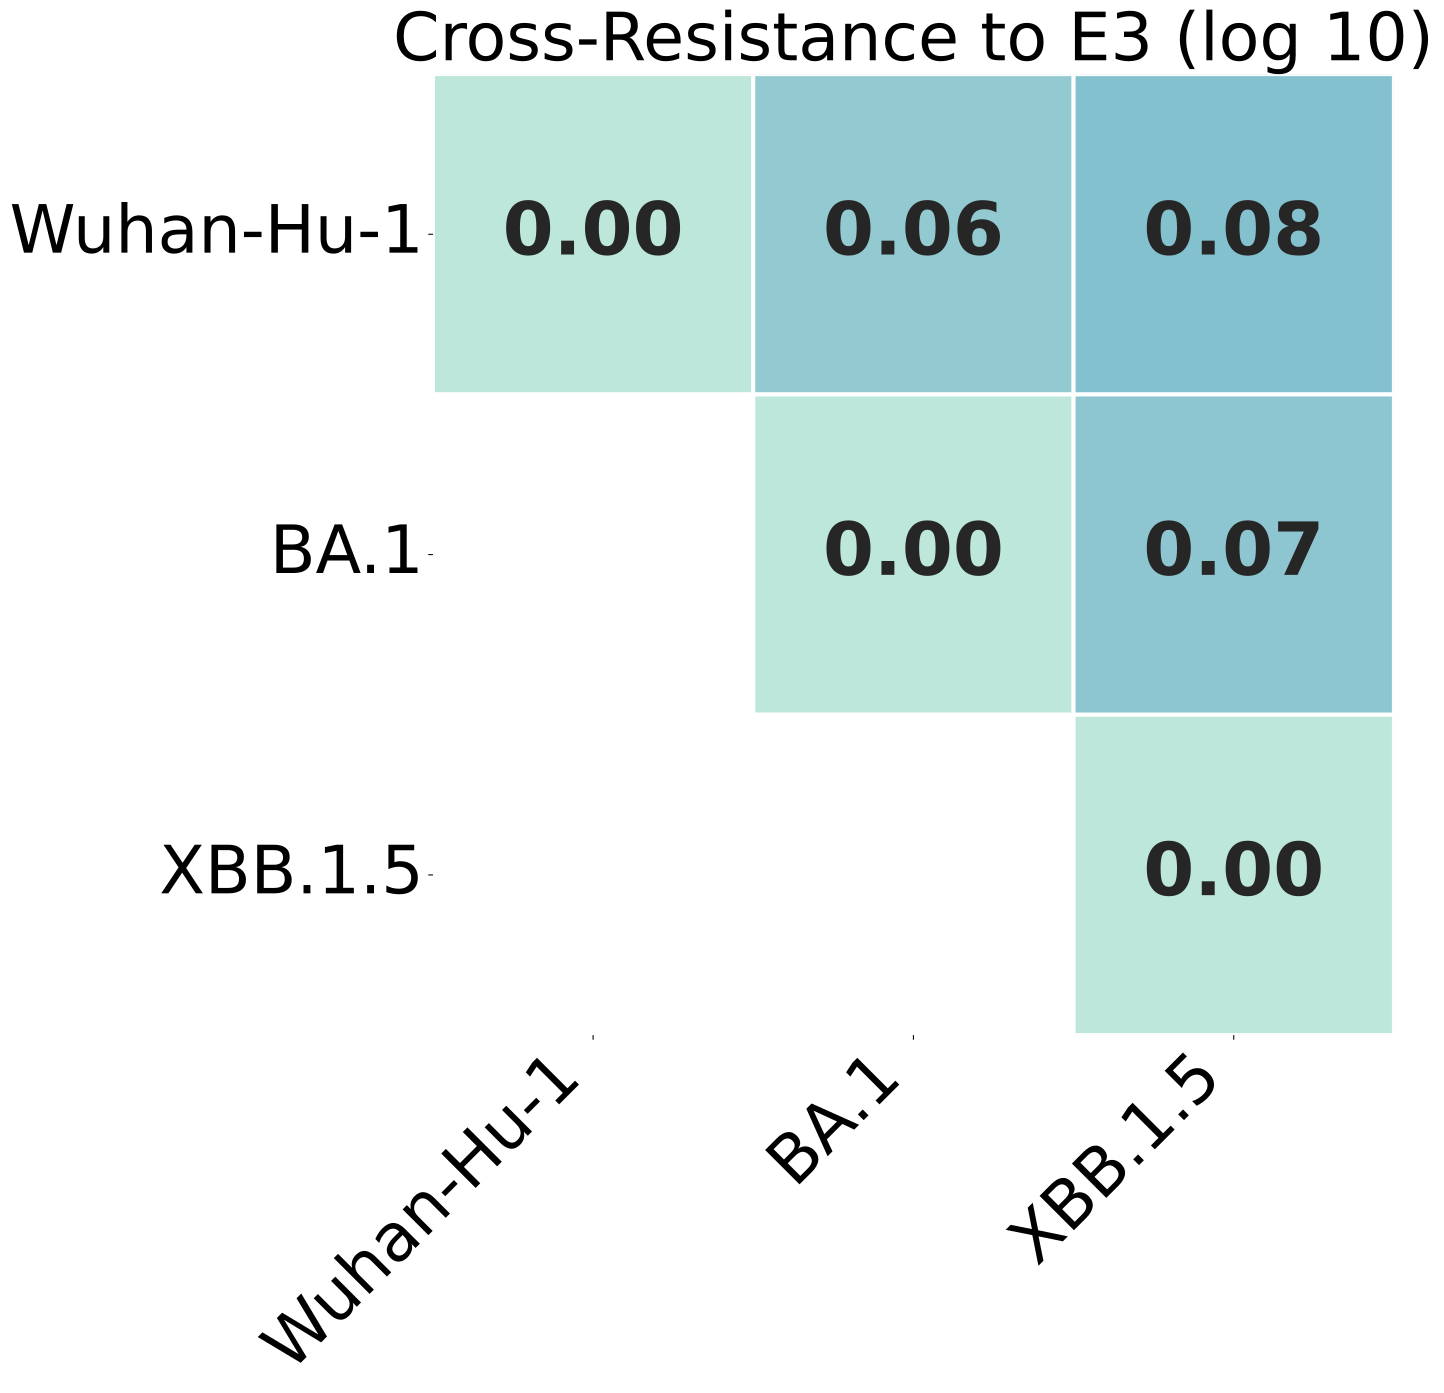

The file beside this chart, header and first rows:
, Wuhan-Hu-1, BA.1, XBB.1.5
Wuhan-Hu-1, 0.0, 0.06122, 0.08058
BA.1, 0.06122, 0.0, 0.06875
XBB.1.5, 0.08058, 0.06875, 0.0
